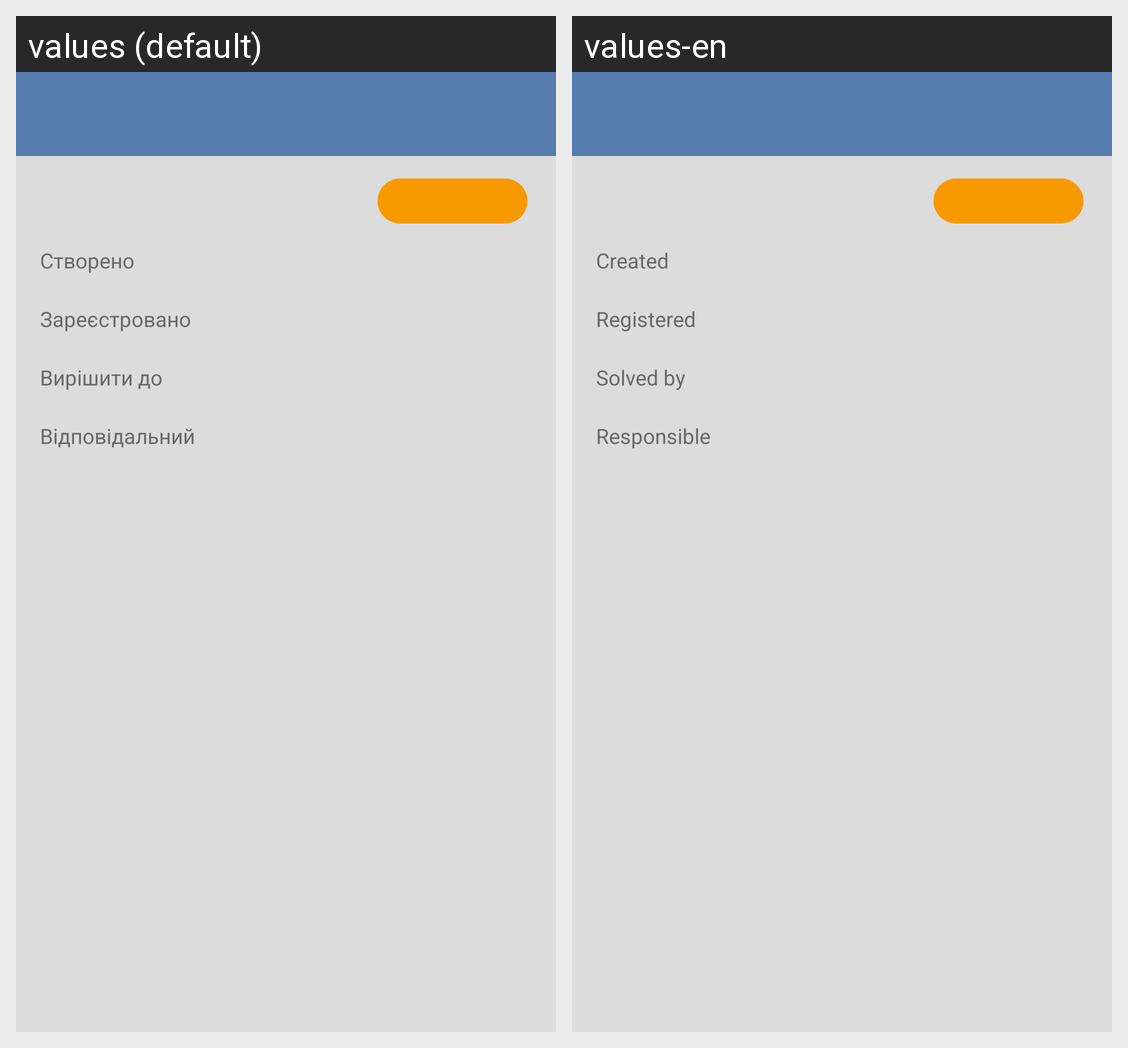

The same Android screen rendered under two of its app's locales, left to right. List the strings drawn on it with the default value and each locale's translation.
Android screen res/layout/single_appeal_activity.xml rendered under 2 locales, left to right: values (default), values-en. Device: Nexus 5 (rendered at 1080×1920; each locale shown at half size, 540×960, under a caption strip naming it); theme AppTheme.
Strings drawn on this screen, with the default value and each locale's value (text and hints the layout hard-codes, and strings that could not be matched under every locale, appear in the picture but are not listed):

createdLabel
  values: Створено
  values-en: Created

registeredLabel
  values: Зареєстровано
  values-en: Registered

solvedLabel
  values: Вирішити до
  values-en: Solved by

responsibleLabel
  values: Відповідальний
  values-en: Responsible
